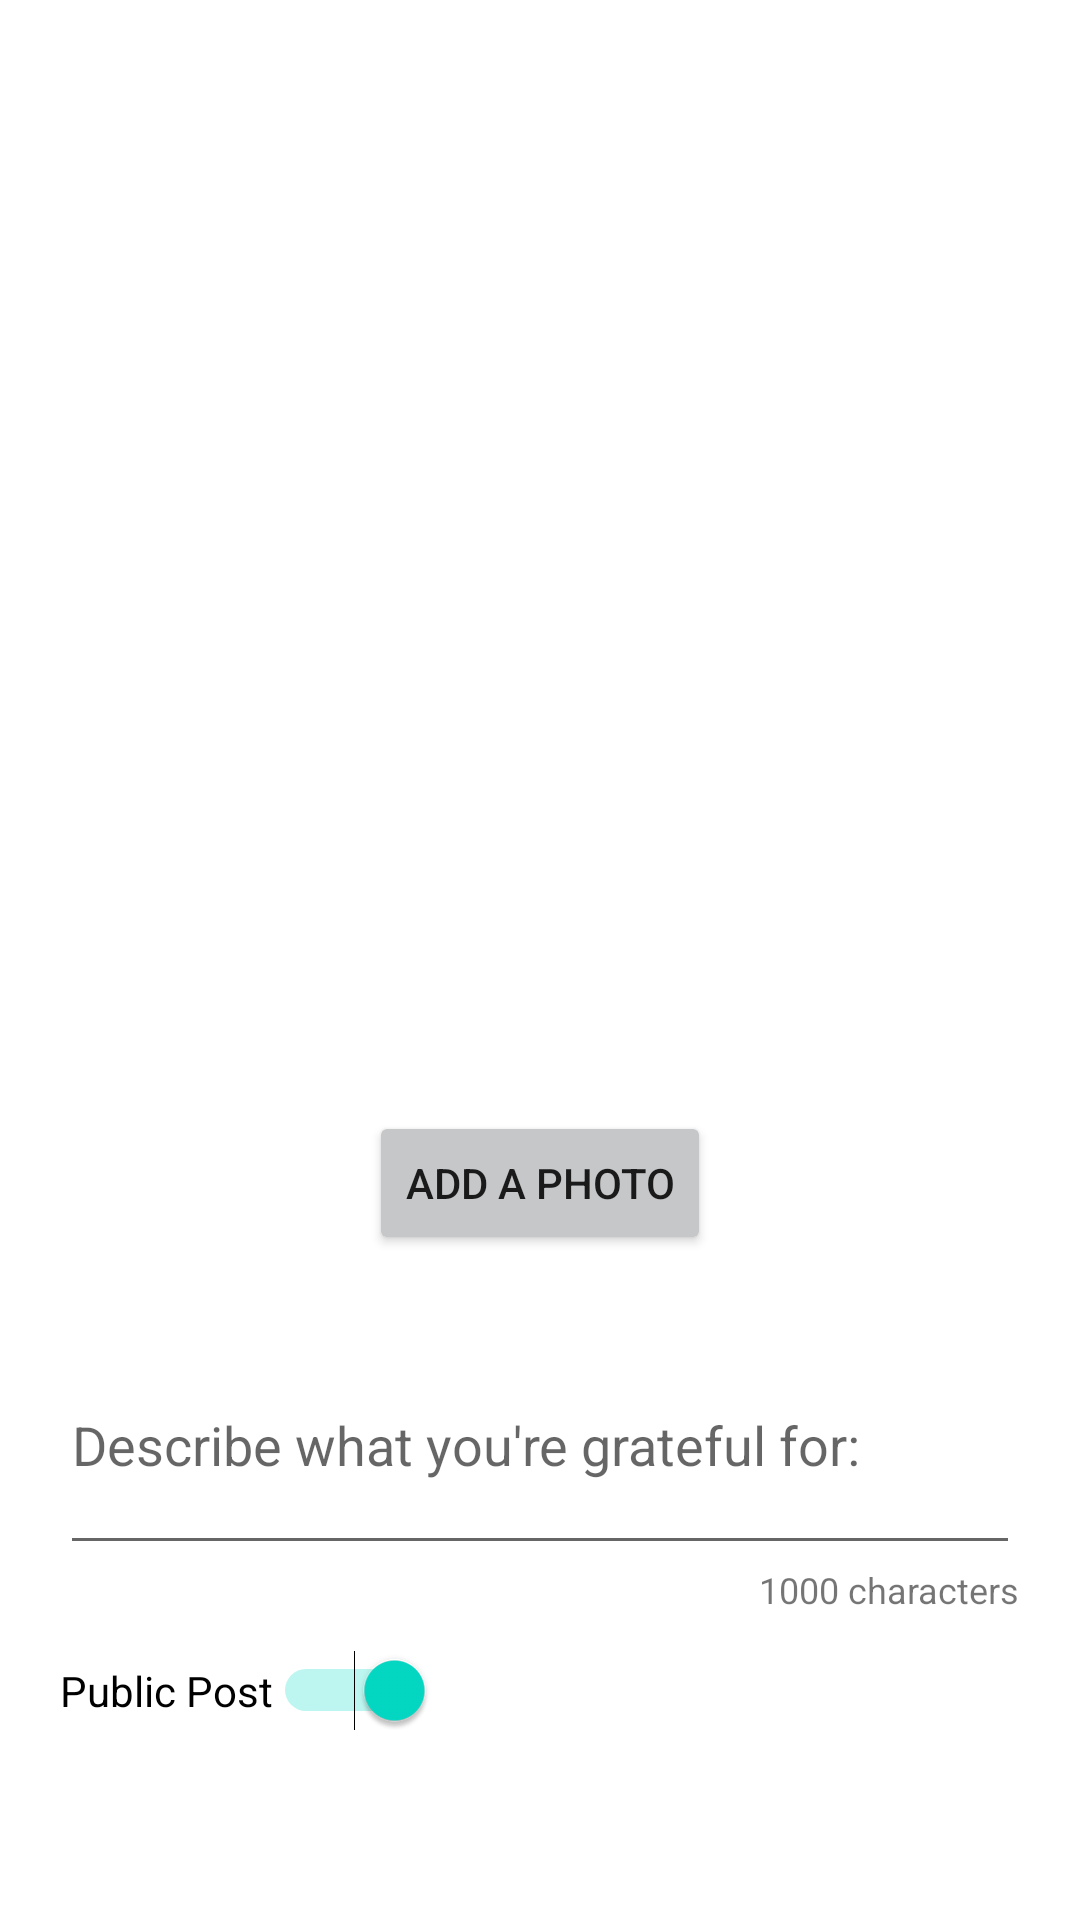

The Android layout XML behind this screen, and the referenced resources:
<!-- AndroidManifest.xml: application theme Theme.Blissful -->
<!-- res/layout/fragment_add.xml -->
<?xml version="1.0" encoding="utf-8"?>
<LinearLayout xmlns:android="http://schemas.android.com/apk/res/android"
    xmlns:app="http://schemas.android.com/apk/res-auto"
    android:layout_width="match_parent"
    android:layout_height="match_parent"
    android:orientation="vertical">

    <TextView
        android:layout_width="wrap_content"
        android:layout_height="wrap_content"
        android:padding="15dp"
        android:text="Express Your Gratitude"
        android:textColor="@color/white"
        android:textSize="30sp"
        android:textStyle="bold" />

    <ImageView
        android:id="@+id/imageView"
        android:layout_width="300dp"
        android:layout_height="300dp"
        android:layout_gravity="center"
        android:contentDescription="photo icon"
        android:minWidth="150dp"
        android:minHeight="150dp"
        app:srcCompat="@drawable/image_icon" />

    <Button
        android:id="@+id/photoSubmitButton"
        android:layout_width="wrap_content"
        android:layout_height="wrap_content"
        android:layout_gravity="center"
        android:layout_marginBottom="20dp"
        android:backgroundTint="@android:color/system_neutral1_200"
        android:text="Add a Photo" />

    <EditText
        android:id="@+id/post_input"
        android:layout_width="match_parent"
        android:layout_height="wrap_content"
        android:layout_marginHorizontal="20dp"
        android:hint="Describe what you're grateful for:"
        android:inputType="textMultiLine"
        android:maxLength="1000"
        android:maxLines="7"
        android:minLines="3" />

    <TextView
        android:id="@+id/characterCountText"
        android:layout_width="wrap_content"
        android:layout_height="wrap_content"
        android:layout_gravity="end"
        android:layout_marginHorizontal="20dp"
        android:text="1000 characters"
        android:textSize="12sp" />

    <Switch
        android:id="@+id/publicToggleSwitch"
        android:layout_width="wrap_content"
        android:layout_height="wrap_content"
        android:layout_marginVertical="12dp"
        android:layout_marginHorizontal="20dp"
        android:text="Public Post"
        android:checked="true" />

    <Button
        android:id="@+id/submit_button"
        android:layout_width="wrap_content"
        android:layout_height="wrap_content"
        android:layout_gravity="center"
        android:layout_marginTop="20dp"
        android:layout_marginBottom="70dp"
        android:text="Submit Post" />

</LinearLayout>
<!-- resources referenced by this layout -->
<resources>
  <color name="white">#FFFFFFFF</color>
  <!-- drawable image_icon: png bitmap (drawable, 1521 bytes) -->
  <style name="Theme.Blissful" parent="Theme.MaterialComponents.DayNight.DarkActionBar">
          
          <item name="colorPrimary">@color/purple_500</item>
          <item name="colorPrimaryVariant">@color/purple_700</item>
          <item name="colorOnPrimary">@color/white</item>
          
          <item name="colorSecondary">@color/teal_200</item>
          <item name="colorSecondaryVariant">@color/teal_700</item>
          <item name="colorOnSecondary">@color/black</item>
          
          <item name="android:statusBarColor">?attr/colorPrimaryVariant</item>
          
      </style>
  <color name="purple_500">#FF6200EE</color>
  <color name="purple_700">#FF3700B3</color>
  <color name="teal_200">#FF03DAC5</color>
  <color name="teal_700">#FF018786</color>
  <color name="black">#FF000000</color>
</resources>
